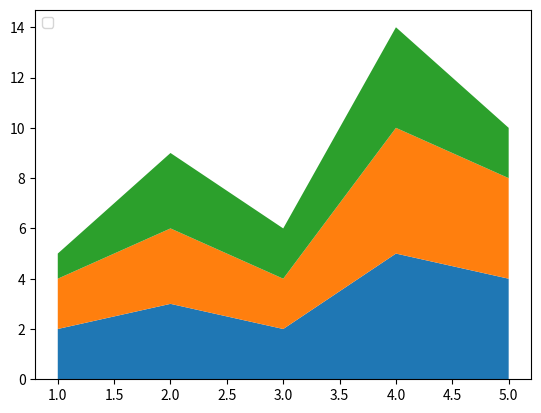

Write the Python code that produced this figure.
import matplotlib.pyplot as plt
x=[1,2,3,4,5]
a1=[2,3,2,5,4]
a2=[2,3,2,5,4]
a3=[1,3,2,4,2]

plt.stackplot(x,a1,a2,a3)
plt.legend(loc=2)
plt.show()
